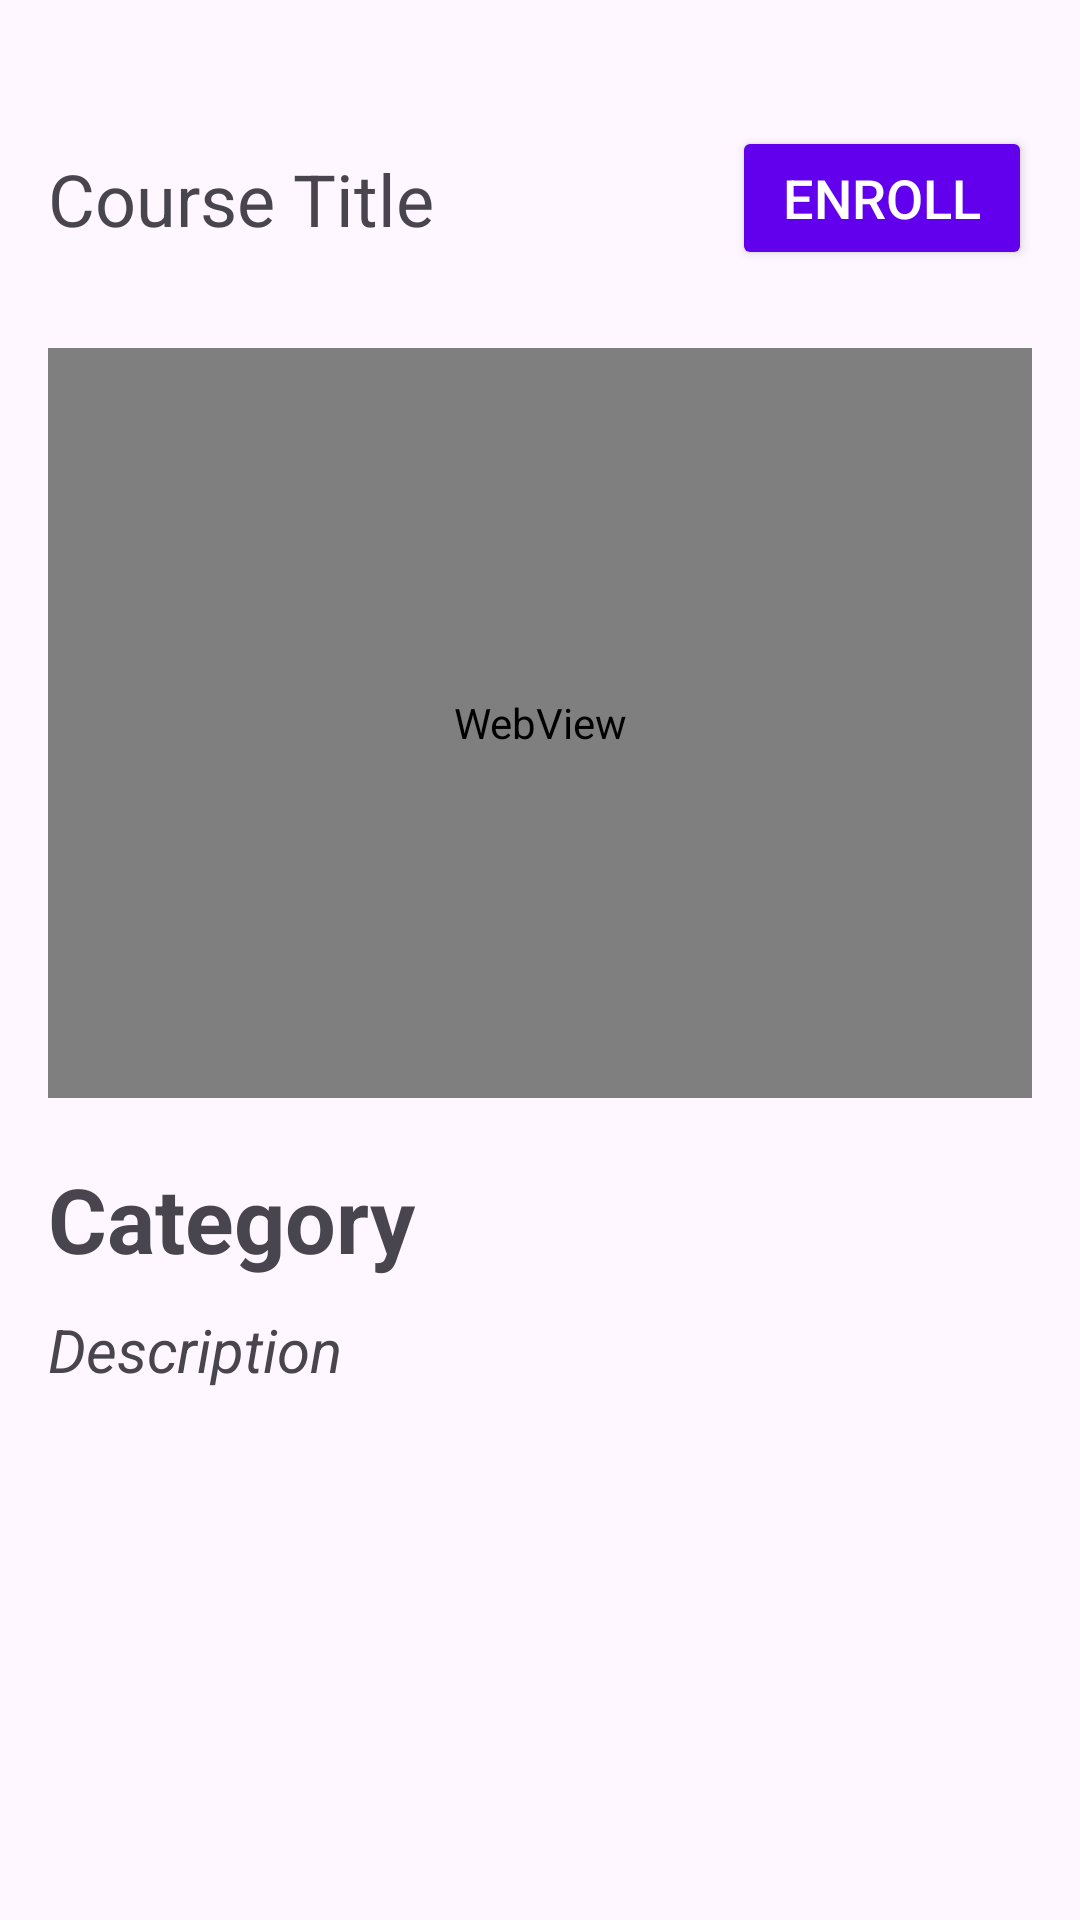

The Android layout XML behind this screen, and the referenced resources:
<!-- AndroidManifest.xml: application theme Theme.SignUpLoginRealTime -->
<!-- res/layout/fragment_details.xml -->
<?xml version="1.0" encoding="utf-8"?>
<LinearLayout xmlns:android="http://schemas.android.com/apk/res/android"
    xmlns:app="http://schemas.android.com/apk/res-auto"
    android:layout_width="match_parent"
    android:layout_height="match_parent"
    android:orientation="vertical"
    android:padding="16dp">


    <androidx.constraintlayout.widget.ConstraintLayout
        android:layout_width="match_parent"
        android:layout_height="100dp">

        <TextView
            android:id="@+id/detailsTitle"
            android:layout_width="240dp"
            android:layout_height="wrap_content"
            android:text="Course Title"
            android:textSize="24sp"
            app:layout_constraintBottom_toBottomOf="parent"
            app:layout_constraintStart_toStartOf="parent"
            app:layout_constraintTop_toTopOf="parent" />

        <Button
            android:id="@+id/enrollButton"
            android:layout_width="100dp"
            android:layout_height="wrap_content"
            android:backgroundTint="@color/purple_500"
            android:text="Enroll"
            android:textColor="@android:color/white"
            android:textSize="18sp"
            app:layout_constraintBottom_toBottomOf="parent"
            app:layout_constraintEnd_toEndOf="parent"
            app:layout_constraintTop_toTopOf="parent" />
    </androidx.constraintlayout.widget.ConstraintLayout>

    <WebView
        android:layout_width="match_parent"
        android:layout_height="250sp"
        android:id="@+id/webView"/>
    <TextView
        android:layout_marginTop="20dp"
        android:layout_marginBottom="10dp"
        android:id="@+id/detailsSubtitle"
        android:layout_width="wrap_content"
        android:layout_height="wrap_content"
        android:textSize="30sp"
        android:textStyle="bold"
        android:text="Category"
        android:background="@drawable/description_background"/>



    <ImageView
        android:id="@+id/detailsImage"
        android:layout_width="match_parent"
        android:layout_height="200dp"
        android:scaleType="centerCrop"
        android:visibility="gone"
        />

    <TextView
        android:id="@+id/detailsDescription"
        android:layout_width="wrap_content"
        android:layout_height="wrap_content"
        android:text="Description"
        android:textStyle="italic"
        android:textSize="20sp" />

    <TextView
        android:id="@+id/courseDescription"
        android:layout_width="match_parent"
        android:layout_height="wrap_content"
        android:padding="16dp"
        android:layout_margin="16dp"
        android:background="@drawable/description_background"
        android:textColor="#333333"
        android:textSize="16sp"
        android:lineSpacingExtra="4dp"
        android:scrollbars="vertical"
        android:overScrollMode="ifContentScrolls"
        android:ellipsize="end"
        android:maxLines="10"
        android:gravity="start"
        />

</LinearLayout>
<!-- resources referenced by this layout -->
<resources>
  <color name="purple_500">#FF6200EE</color>
  <style name="Theme.SignUpLoginRealTime" parent="Base.Theme.SignUpLoginRealTime" />
  <style name="Base.Theme.SignUpLoginRealTime" parent="Theme.Material3.DayNight.NoActionBar">
          
          
          
          <item name="colorPrimary">@color/lavender</item>
          <item name="colorPrimaryVariant">@color/lavender</item>
          <item name="colorOnPrimary">@color/white</item>
          
          <item name="colorSecondary">@color/teal_200</item>
          <item name="colorSecondaryVariant">@color/teal_700</item>
          <item name="colorOnSecondary">@color/black</item>
          
          <item name="android:statusBarColor">?attr/colorPrimaryVariant</item>
      </style>
  <color name="lavender">#8692f7</color>
  <color name="white">#FFFFFFFF</color>
  <color name="teal_200">#FF03DAC5</color>
  <color name="teal_700">#FF018786</color>
  <color name="black">#FF000000</color>
</resources>
